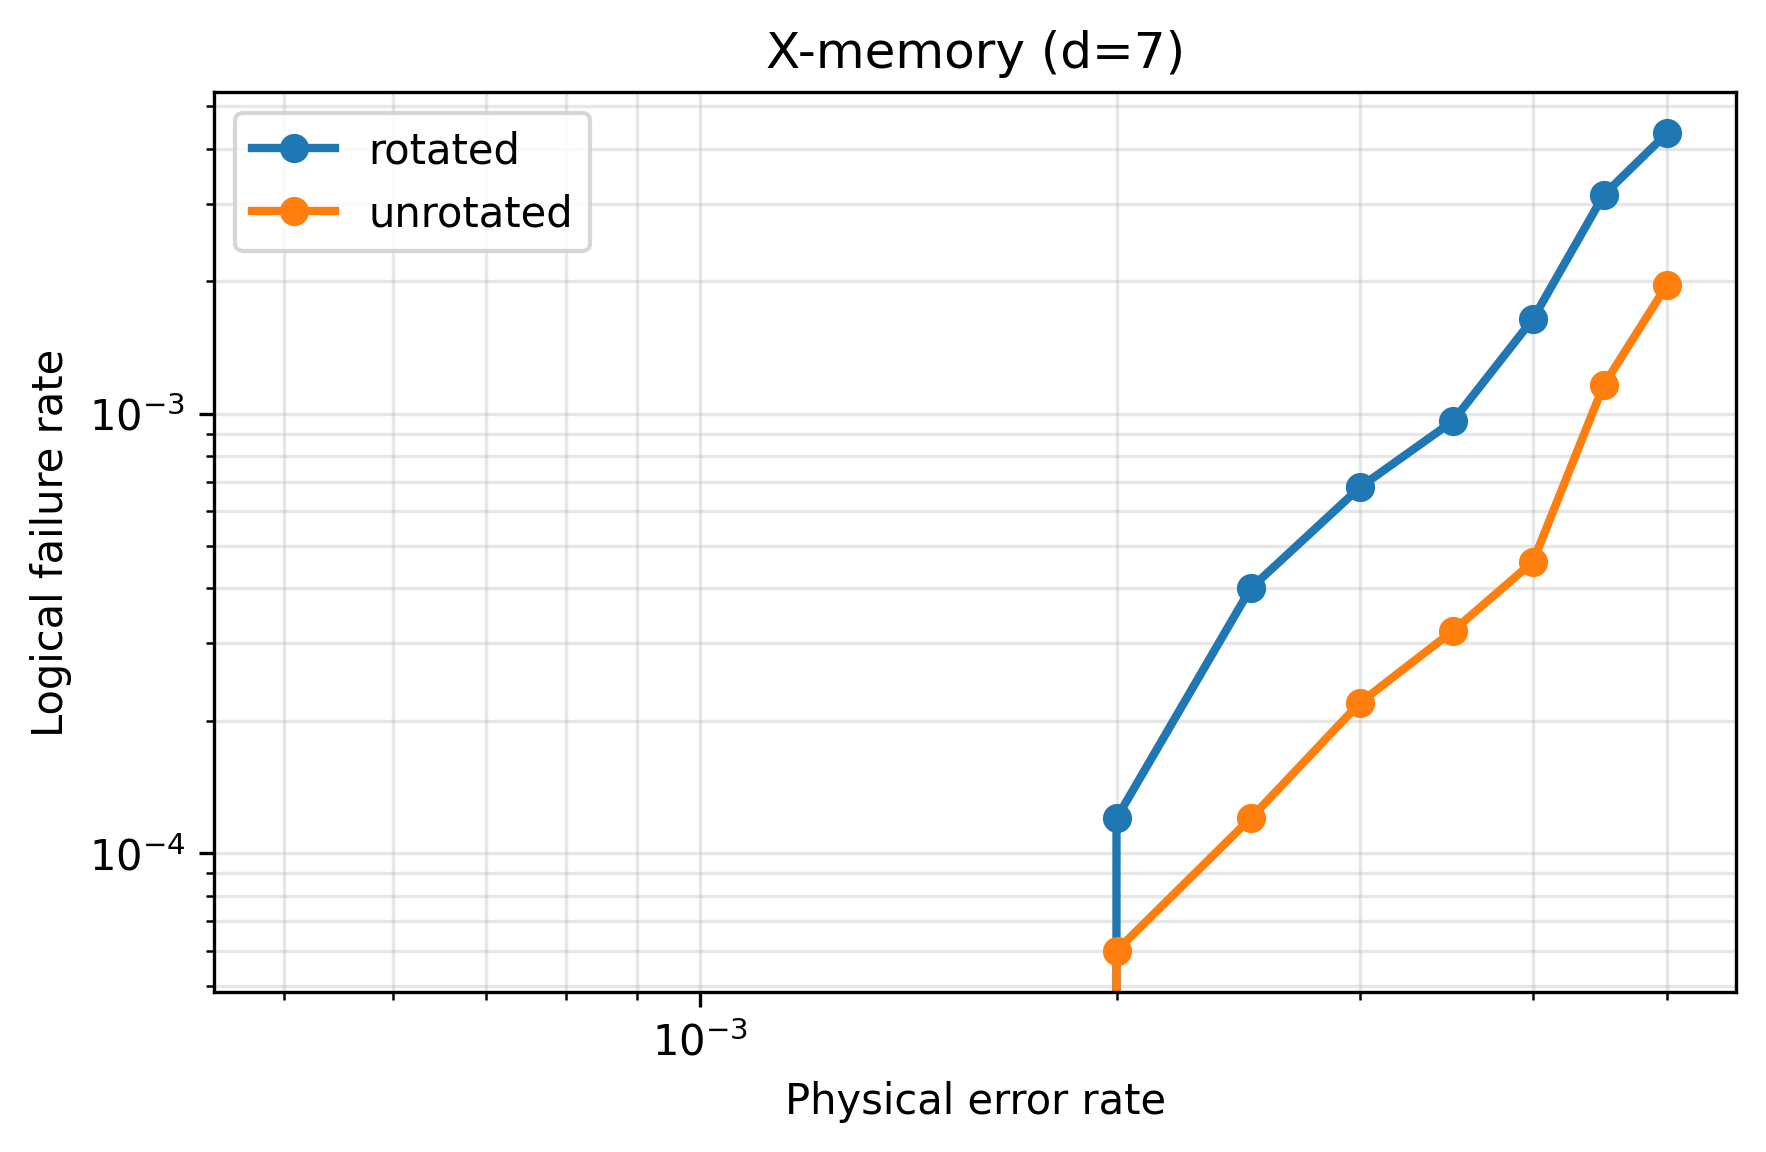

Source data for this figure (header and first rows):
lattice, distance, physical_error_rate, logical_error_rate
rotated, 7, 0.0005, 0.0
rotated, 7, 0.001, 0.0
rotated, 7, 0.0015, 0.0
rotated, 7, 0.002, 0.00012
rotated, 7, 0.0025, 0.0004
rotated, 7, 0.003, 0.00068
rotated, 7, 0.0035, 0.00096
rotated, 7, 0.004, 0.00164
rotated, 7, 0.0045, 0.00314
rotated, 7, 0.005, 0.00434
unrotated, 7, 0.0005, 0.0
unrotated, 7, 0.001, 0.0
unrotated, 7, 0.0015, 0.0
unrotated, 7, 0.002, 6e-05
unrotated, 7, 0.0025, 0.00012
unrotated, 7, 0.003, 0.00022
unrotated, 7, 0.0035, 0.00032
unrotated, 7, 0.004, 0.00046
unrotated, 7, 0.0045, 0.00116
unrotated, 7, 0.005, 0.00196
